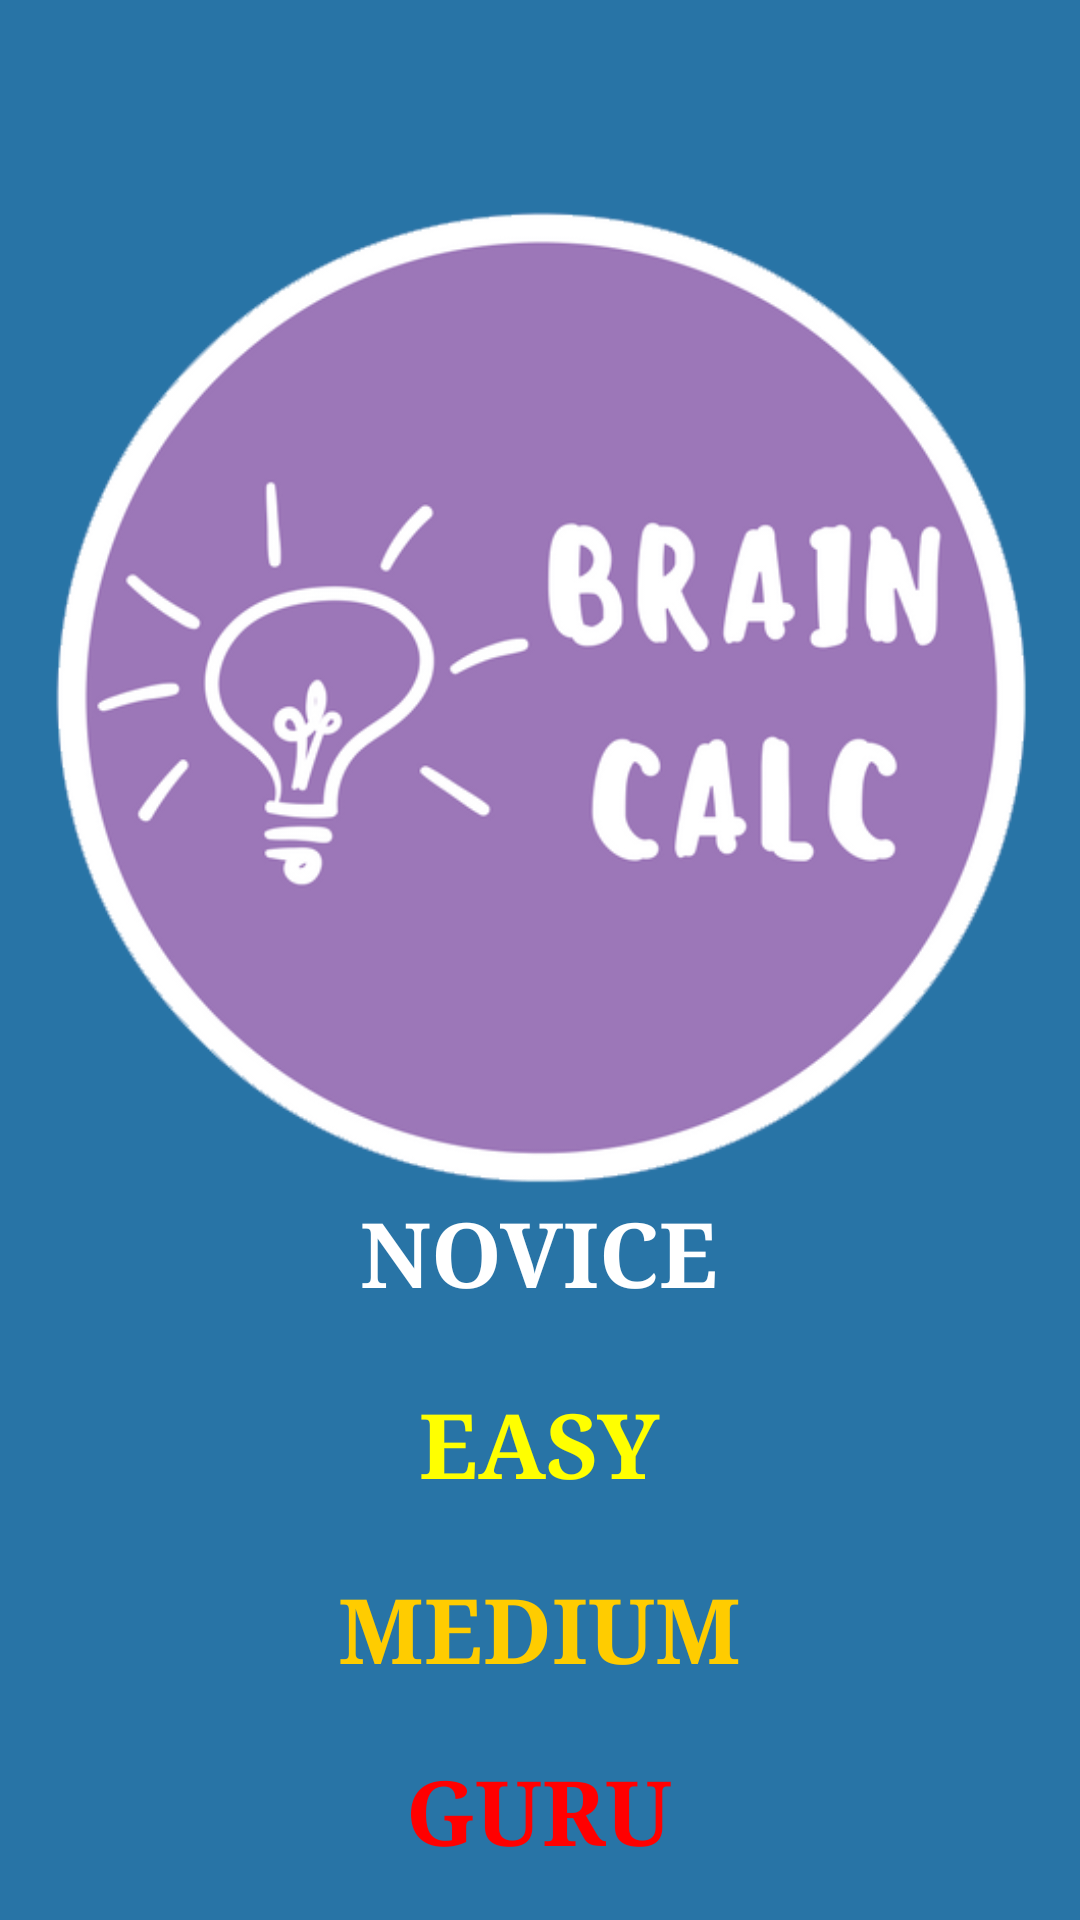

Here is an Android app screen rendered from its layout file. Give the layout XML and the strings, colors and styles it references.
<!-- AndroidManifest.xml: application theme AppTheme -->
<!-- res/layout/game_levels_window.xml -->
<?xml version="1.0" encoding="utf-8"?>

<RelativeLayout xmlns:android="http://schemas.android.com/apk/res/android"
    xmlns:app="http://schemas.android.com/apk/res-auto"
    android:layout_width="match_parent"
    android:layout_height="match_parent"
    android:background="@color/gameLevelWindow">

    <ImageView
        android:id="@+id/gameLeveImage"
        android:layout_width="340dp"
        android:layout_height="340dp"
        android:layout_above="@+id/novice"
        android:layout_centerHorizontal="true"
        android:layout_gravity="center_horizontal"
        android:src="@drawable/game_levelo_window_logo" />

    <TextView
        android:id="@+id/novice"
        android:layout_width="wrap_content"
        android:layout_height="wrap_content"
        android:layout_above="@+id/easy"
        android:layout_alignEnd="@+id/easy"
        android:layout_alignLeft="@+id/medium"
        android:layout_alignRight="@+id/easy"
        android:layout_alignStart="@+id/medium"
        android:layout_marginBottom="23dp"
        android:fontFamily="serif"
        android:gravity="center_horizontal"
        android:onClick="gameLevelNovice"
        android:text="NOVICE"
        android:textColor="@color/noviceText"
        android:textSize="30dp"
        android:textStyle="bold" />

    <TextView
        android:id="@+id/easy"
        android:layout_width="wrap_content"
        android:layout_height="wrap_content"
        android:layout_above="@+id/medium"
        android:layout_alignEnd="@+id/medium"
        android:layout_alignLeft="@+id/medium"
        android:layout_alignRight="@+id/medium"
        android:layout_alignStart="@+id/medium"
        android:layout_marginBottom="21dp"
        android:fontFamily="serif"
        android:gravity="center_horizontal"
        android:onClick="gameLevelEasy"
        android:text="EASY"
        android:textColor="@color/easyText"
        android:textSize="30dp"
        android:textStyle="bold" />

    <TextView
        android:id="@+id/medium"
        android:layout_width="wrap_content"
        android:layout_height="wrap_content"
        android:layout_above="@+id/guru"
        android:layout_centerHorizontal="true"
        android:layout_marginBottom="20dp"
        android:gravity="center_horizontal"
        android:fontFamily="serif"
        android:onClick="gameLevelMediam"
        android:text="MEDIUM"
        android:textColor="@color/mediumText"
        android:textSize="30dp"
        android:textStyle="bold"/>

    <TextView
        android:id="@+id/guru"
        android:layout_width="wrap_content"
        android:layout_height="wrap_content"
        android:layout_alignEnd="@+id/medium"
        android:layout_alignLeft="@+id/medium"
        android:layout_alignParentBottom="true"
        android:layout_alignRight="@+id/medium"
        android:layout_alignStart="@+id/medium"
        android:layout_marginBottom="16dp"
        android:fontFamily="serif"
        android:onClick="gameLevelGuru"
        android:gravity="center_horizontal"
        android:text="GURU"
        android:textColor="@color/guruText"
        android:textSize="30dp"
        android:textStyle="bold"/>


</RelativeLayout>
<!-- resources referenced by this layout -->
<resources>
  <color name="easyText">#ffff00</color>
  <color name="gameLevelWindow">#2874A6</color>
  <color name="guruText">#ff0000</color>
  <color name="mediumText">#ffcc00</color>
  <color name="noviceText">#ffffff</color>
  <!-- drawable game_levelo_window_logo: png bitmap (drawable, 69413 bytes) -->
  <style name="AppTheme" parent="Theme.AppCompat.Light.NoActionBar">
          
          <item name="colorPrimary">@color/colorPrimary</item>
          
  
      </style>
  <color name="colorPrimary">#ffff00</color>
</resources>
